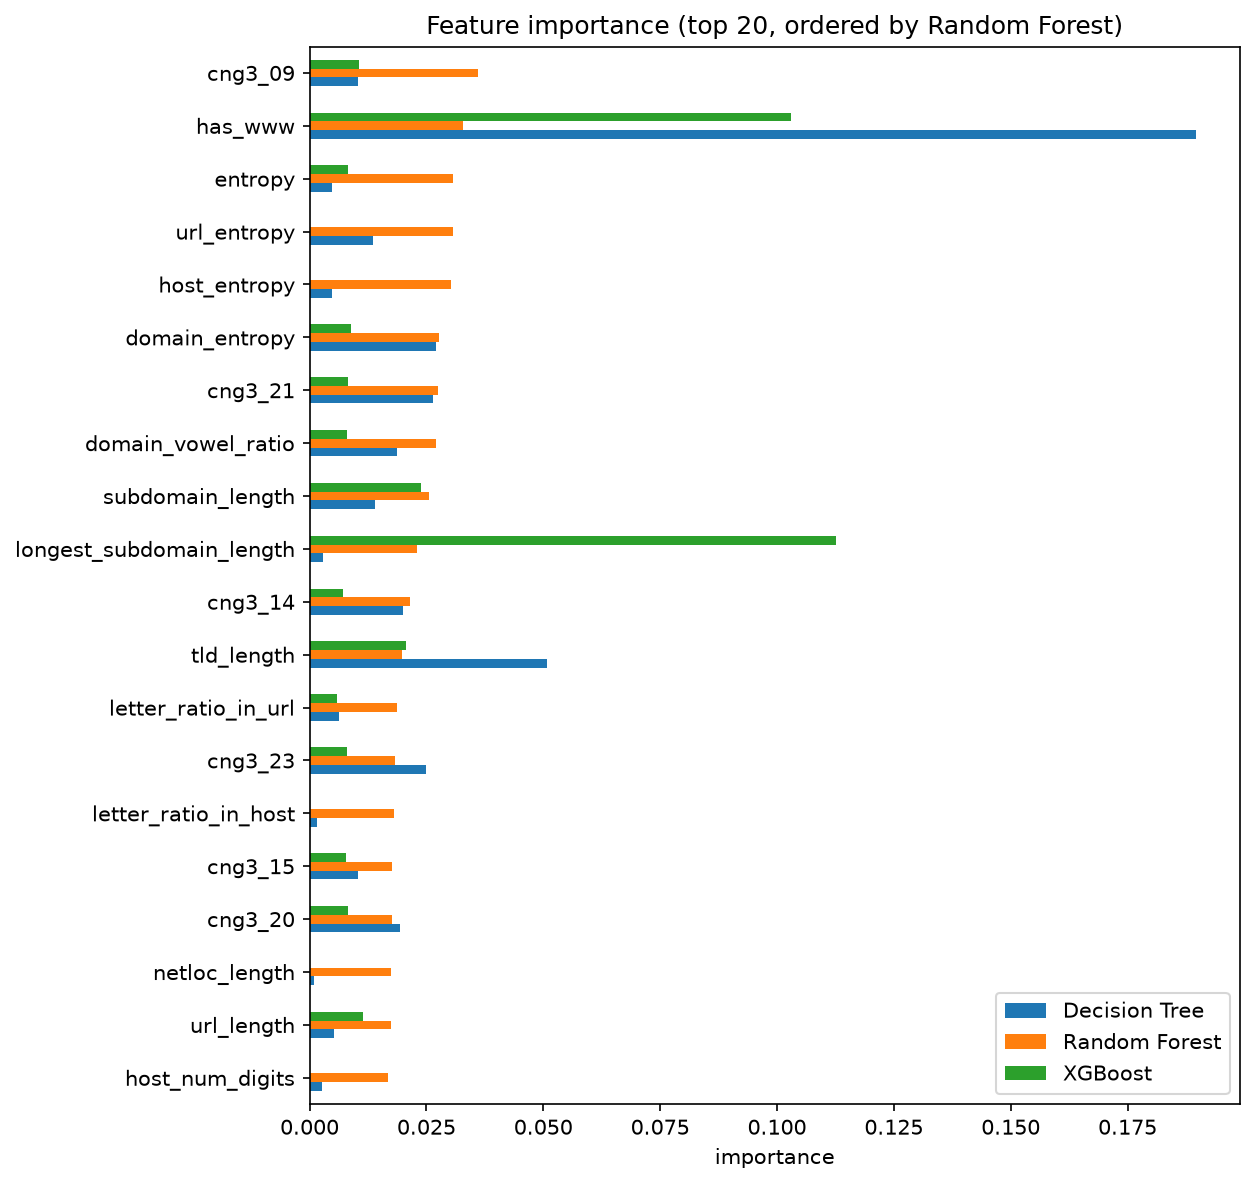

The file beside this chart, header and first rows:
, Decision Tree, Random Forest, XGBoost
cng3_09, 0.01038, 0.03605, 0.01066
has_www, 0.1896, 0.03274, 0.103
entropy, 0.00484, 0.03078, 0.00828
url_entropy, 0.01352, 0.03068, 0.0
host_entropy, 0.00475, 0.03028, 0.0
domain_entropy, 0.02696, 0.02777, 0.00893
cng3_21, 0.02646, 0.02745, 0.00825
domain_vowel_ratio, 0.01861, 0.02704, 0.00804
subdomain_length, 0.01393, 0.02554, 0.02374
longest_subdomain_length, 0.00283, 0.02291, 0.1127
cng3_14, 0.02006, 0.02153, 0.00714
tld_length, 0.05074, 0.01967, 0.02056
letter_ratio_in_url, 0.00625, 0.01865, 0.00591
cng3_23, 0.025, 0.01828, 0.0081
letter_ratio_in_host, 0.0015, 0.01812, 0.0
cng3_15, 0.01041, 0.01765, 0.00787
cng3_20, 0.01937, 0.01761, 0.0082
netloc_length, 0.00104, 0.01742, 0.0
url_length, 0.00515, 0.01734, 0.01145
host_num_digits, 0.00262, 0.01686, 0.0
cng3_11, 0.00981, 0.01681, 0.00732
cng3_00, 0.01447, 0.01662, 0.00708
host_length, 0.00855, 0.01647, 0.0
cng3_22, 0.01277, 0.01613, 0.00714
cng3_17, 0.01123, 0.01612, 0.00672
cng3_16, 0.01446, 0.01596, 0.00676
cng3_10, 0.01284, 0.01589, 0.00714
cng3_06, 0.01202, 0.0157, 0.00703
digit_ratio_in_url, 0.00279, 0.01565, 0.0161
num_digits, 0.06027, 0.01541, 0.1294
cng3_01, 0.02433, 0.01538, 0.00811
cng3_18, 0.01145, 0.01537, 0.00792
cng3_12, 0.01321, 0.01534, 0.00652
cng3_03, 0.01626, 0.01528, 0.00728
cng3_07, 0.01165, 0.0151, 0.00764
cng3_08, 0.01196, 0.01508, 0.00718
cng3_19, 0.01229, 0.01482, 0.00648
domain_length, 0.0071, 0.01441, 0.00881
cng3_13, 0.01706, 0.01439, 0.00711
cng3_05, 0.01252, 0.01381, 0.00651
digit_ratio_in_host, 0.0044, 0.0138, 0.01445
cng3_04, 0.01427, 0.01368, 0.00745
max_token_length, 0.00883, 0.01363, 0.00927
max_host_token_length, 0.00681, 0.01325, 0.0
domain_max_consonant_run, 0.00754, 0.01268, 0.00724
mean_token_length, 0.00498, 0.01264, 0.00659
cng3_02, 0.00736, 0.01243, 0.00662
url_char_repeat_max, 0.00466, 0.00797, 0.00456
num_host_tokens, 0.1031, 0.00791, 0.0
num_tokens, 0.00178, 0.00773, 0.04621
subdomain_depth, 0.01087, 0.00552, 0.0
num_dots, 0.0, 0.00525, 0.02135
host_num_hyphens, 0.0, 0.00497, 0.0
host_num_dots, 0.0, 0.00485, 0.0
tng2_08, 0.00641, 0.00484, 0.00718
tng2_07, 0.006, 0.00474, 0.00725
tng2_09, 0.00131, 0.00446, 0.00863
tng2_06, 0.00067, 0.00443, 0.00785
tng2_11, 0.00276, 0.00435, 0.00763
tng2_02, 0.00462, 0.00432, 0.00858
... 64 more rows
